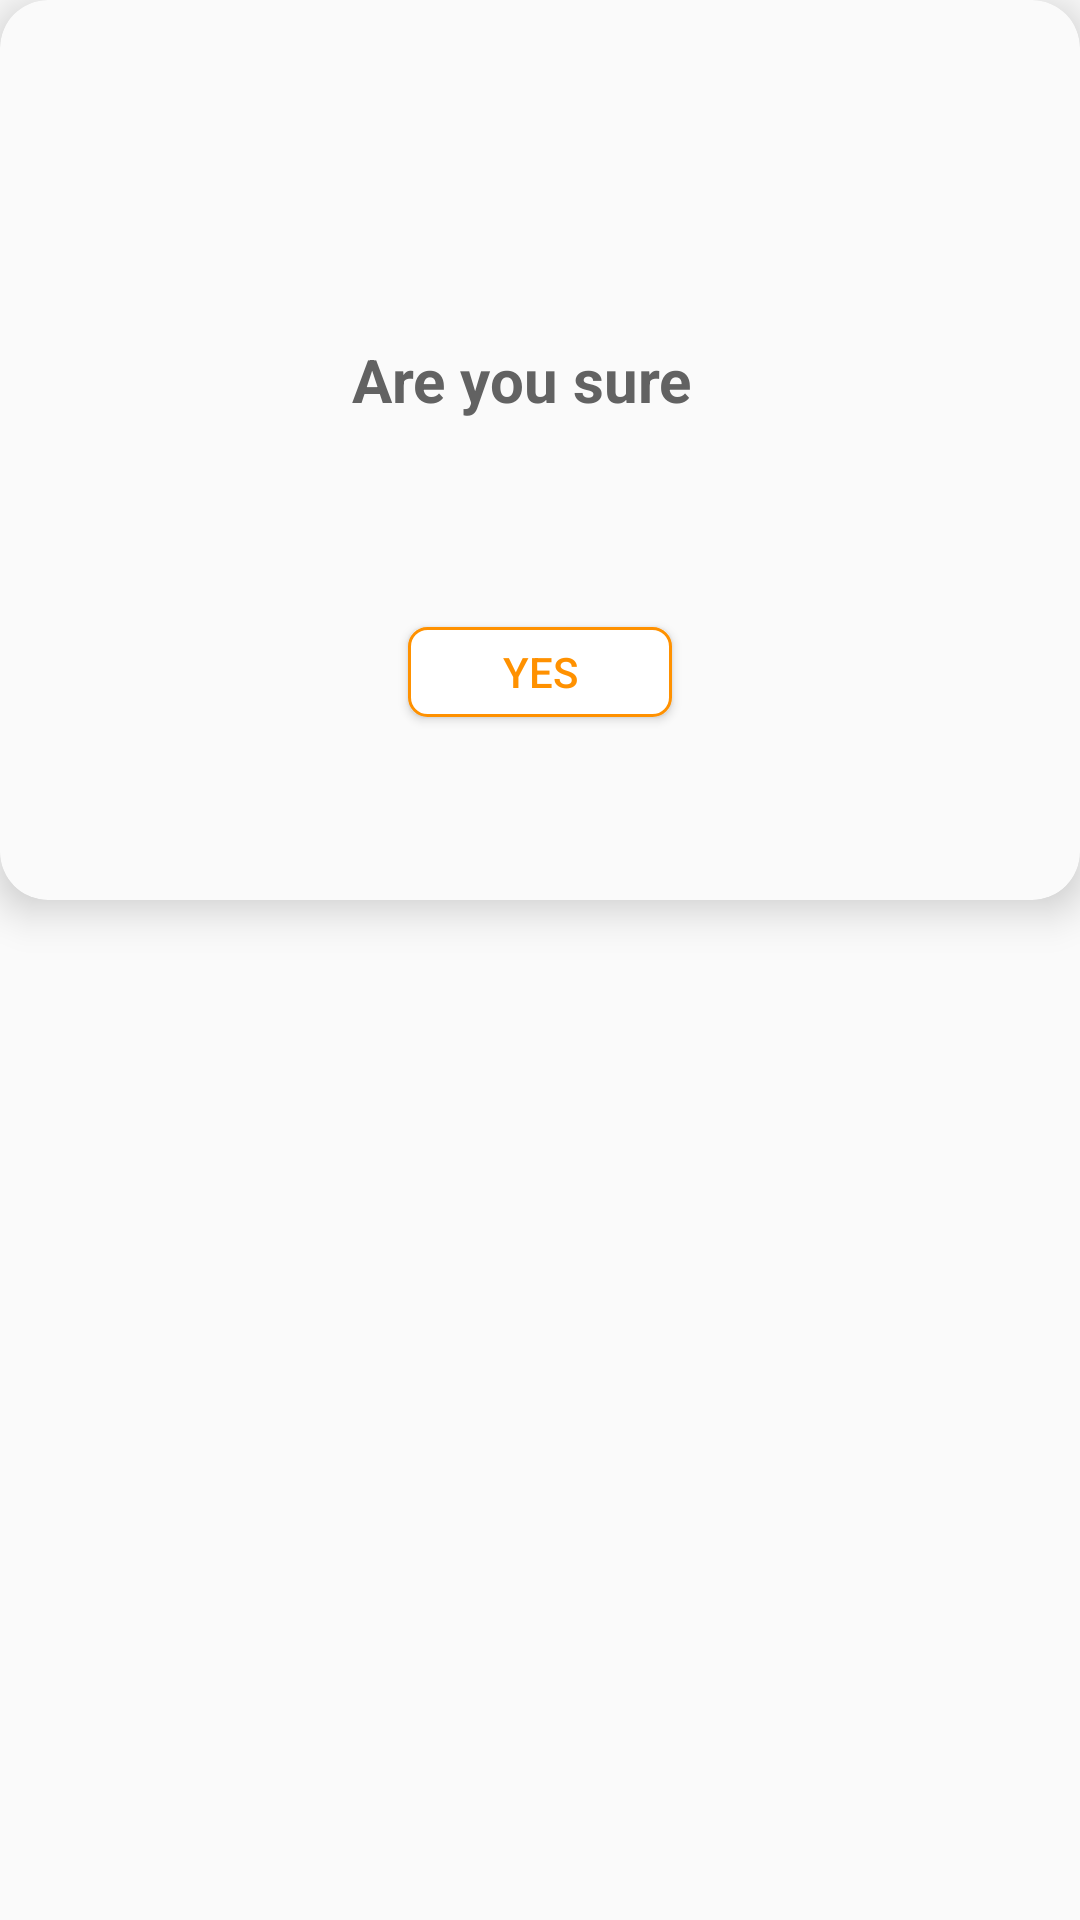

Layout XML and referenced resources for this Android screen:
<!-- AndroidManifest.xml: application theme AppTheme -->
<!-- res/layout/confirm_poject_submission_dialog.xml -->
<?xml version="1.0" encoding="utf-8"?>
<FrameLayout xmlns:android="http://schemas.android.com/apk/res/android"
    xmlns:app="http://schemas.android.com/apk/res-auto"
    xmlns:tools="http://schemas.android.com/tools"
    android:layout_width="match_parent"
    android:layout_height="match_parent">

    <androidx.cardview.widget.CardView
        android:layout_width="match_parent"
        android:layout_height="wrap_content"
        android:minHeight="300dp"
        app:cardBackgroundColor="@color/colorBackground"
        app:cardCornerRadius="16dp"
        app:cardElevation="8dp">

        <androidx.constraintlayout.widget.ConstraintLayout
            android:layout_width="match_parent"
            android:layout_height="match_parent">

            <ImageButton
                android:id="@+id/imageButton"
                android:layout_width="40dp"
                android:layout_height="40dp"
                android:layout_marginTop="4dp"
                android:layout_marginEnd="8dp"
                android:background="@android:color/transparent"
                android:scaleType="centerCrop"
                app:layout_constraintEnd_toEndOf="parent"
                app:layout_constraintTop_toTopOf="parent"
                app:srcCompat="@drawable/ic_cancel" />

            <LinearLayout
                android:id="@+id/linearLayout"
                android:layout_width="0dp"
                android:layout_height="wrap_content"
                android:layout_marginStart="8dp"
                android:layout_marginTop="64dp"
                android:layout_marginEnd="8dp"
                android:gravity="center|center_vertical"
                android:orientation="horizontal"
                android:padding="5dp"
                android:textAlignment="center"
                app:layout_constraintEnd_toEndOf="parent"
                app:layout_constraintStart_toStartOf="parent"
                app:layout_constraintTop_toBottomOf="@id/imageButton"
                tools:layout_constraintTop_toBottomOf="@id/imageButton">

                <TextView
                    android:id="@+id/textView"
                    android:layout_width="wrap_content"
                    android:layout_height="wrap_content"
                    android:text="@string/confirm_text"
                    android:textColor="@color/colorTextDefault"
                    android:textSize="20sp"
                    android:textStyle="bold" />

                <ImageView
                    android:id="@+id/imageView"
                    android:layout_width="wrap_content"
                    android:layout_height="wrap_content"
                    android:layout_marginStart="4dp"
                    android:layout_marginEnd="8dp"
                    android:tint="@color/colorTextDefault"
                    app:srcCompat="@drawable/ic_question"
                    tools:layout_constraintStart_toEndOf="@id/textView" />
            </LinearLayout>

            <Button
                android:id="@+id/button_confirm_project_submission"
                android:layout_width="wrap_content"
                android:layout_height="30dp"
                android:layout_marginStart="16dp"
                android:layout_marginTop="64dp"
                android:layout_marginEnd="16dp"
                android:layout_marginBottom="32dp"
                android:background="@drawable/confirm_btn_background"
                android:text="@string/confirm_btn_text"
                android:textColor="@color/colorAccentDark"
                app:layout_constraintBottom_toBottomOf="parent"
                app:layout_constraintEnd_toEndOf="parent"
                app:layout_constraintStart_toStartOf="parent"
                app:layout_constraintTop_toBottomOf="@id/linearLayout" />

        </androidx.constraintlayout.widget.ConstraintLayout>
    </androidx.cardview.widget.CardView>

</FrameLayout>
<!-- resources referenced by this layout -->
<resources>
  <color name="colorAccentDark">#FF9100</color>
  <color name="colorBackground">#FAFAFA</color>
  <color name="colorTextDefault">#626262</color>
  <!-- drawable confirm_btn_background (drawable) -->
  <?xml version="1.0" encoding="utf-8"?>
  <ripple xmlns:android="http://schemas.android.com/apk/res/android"
      android:color="@color/colorAccent">
      <item>
          <shape android:shape="rectangle">
              <corners android:radius="6dp" />
              <solid android:color="@android:color/white" />
              <stroke
                  android:width="1dp"
                  android:color="@color/colorAccentDark" />
          </shape>
      </item>
  </ripple>
  <!-- drawable ic_question (drawable) -->
  <vector android:height="24dp" android:viewportHeight="31.357"
      android:viewportWidth="31.357" android:width="24dp" xmlns:android="http://schemas.android.com/apk/res/android">
      <path android:fillColor="#FF000000" android:pathData="M15.255,0c5.424,0 10.764,2.498 10.764,8.473c0,5.51 -6.314,7.629 -7.67,9.62c-1.018,1.481 -0.678,3.562 -3.475,3.562c-1.822,0 -2.712,-1.482 -2.712,-2.838c0,-5.046 7.414,-6.188 7.414,-10.343c0,-2.287 -1.522,-3.643 -4.066,-3.643c-5.424,0 -3.306,5.592 -7.414,5.592c-1.483,0 -2.756,-0.89 -2.756,-2.584C5.339,3.683 10.084,0 15.255,0zM15.044,24.406c1.904,0 3.475,1.566 3.475,3.476c0,1.91 -1.568,3.476 -3.475,3.476c-1.907,0 -3.476,-1.564 -3.476,-3.476C11.568,25.973 13.137,24.406 15.044,24.406z"/>
  </vector>
  <string name="confirm_btn_text">Yes</string>
  <string name="confirm_text">Are you sure</string>
  <style name="AppTheme" parent="Theme.AppCompat.Light.DarkActionBar">
          
          <item name="colorPrimary">@color/colorPrimary</item>
          <item name="colorPrimaryDark">@color/colorPrimaryDark</item>
          <item name="colorAccent">@color/colorAccent</item>
      </style>
  <color name="colorAccent">#FFAB40</color>
  <color name="colorPrimary">@android:color/black</color>
  <color name="colorPrimaryDark">@color/colorPrimary</color>
</resources>
